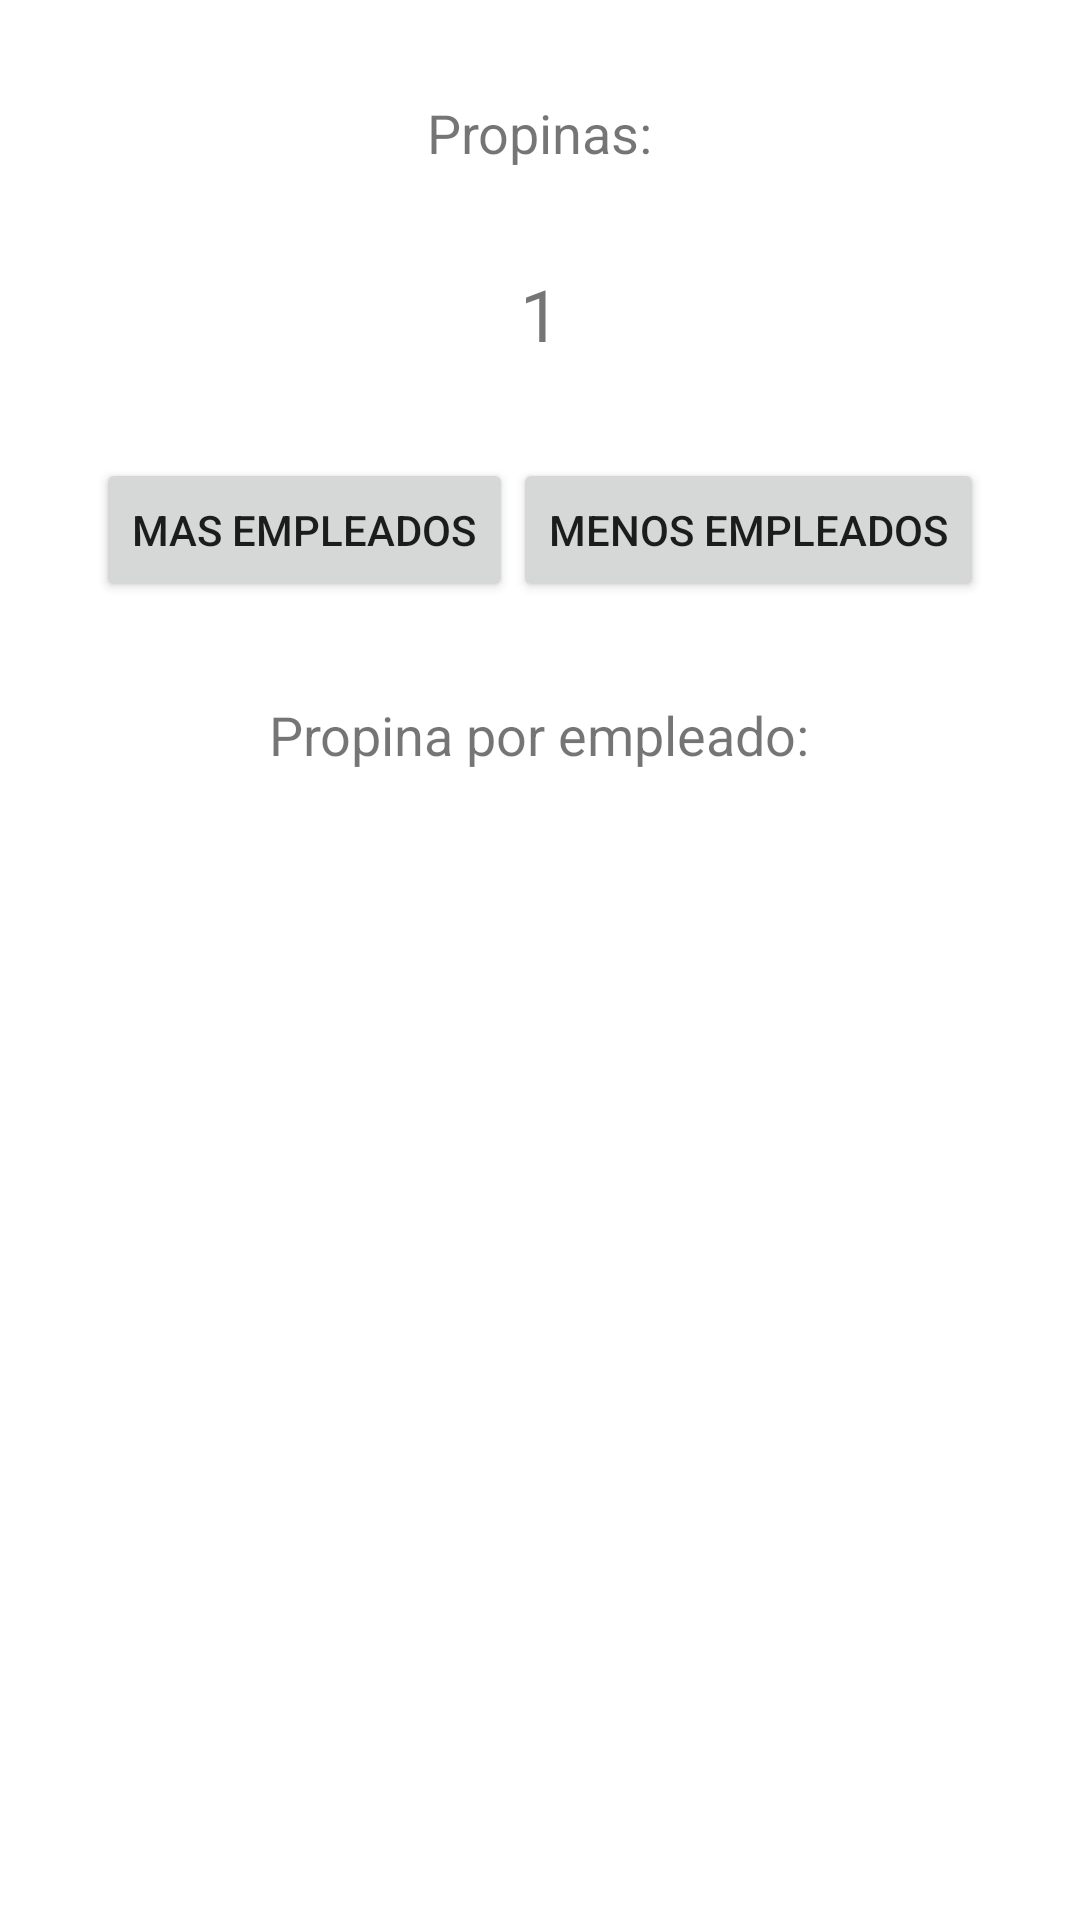

The Android layout XML behind this screen, and the referenced resources:
<!-- AndroidManifest.xml: application theme Theme.Examen_Recuperacion -->
<!-- res/layout/activity_result.xml -->
<?xml version="1.0" encoding="utf-8"?>
<RelativeLayout xmlns:android="http://schemas.android.com/apk/res/android"
    xmlns:tools="http://schemas.android.com/tools"
    android:layout_width="match_parent"
    android:layout_height="match_parent"
    tools:context=".ResultActivity">

    <TextView
        android:id="@+id/txtTotalAmount"
        android:layout_width="wrap_content"
        android:layout_height="wrap_content"
        android:text="Propinas:"
        android:textSize="18sp"
        android:layout_centerHorizontal="true"
        android:layout_marginTop="32dp"/>

    <TextView
        android:id="@+id/txtNumEmployees"
        android:layout_width="wrap_content"
        android:layout_height="wrap_content"
        android:text="1"
        android:textSize="24sp"
        android:layout_below="@id/txtTotalAmount"
        android:layout_centerHorizontal="true"
        android:layout_marginTop="32dp"/>

    <Button
        android:id="@+id/btnIncreaseEmployees"
        android:layout_width="wrap_content"
        android:layout_height="wrap_content"
        android:text="Mas empleados"
        android:layout_below="@id/txtNumEmployees"
        android:layout_marginTop="32dp"
        android:layout_alignParentStart="true"
        android:layout_marginStart="32dp"/>

    <Button
        android:id="@+id/btnDecreaseEmployees"
        android:layout_width="wrap_content"
        android:layout_height="wrap_content"
        android:text="menos empleados"
        android:layout_below="@id/txtNumEmployees"
        android:layout_marginTop="32dp"
        android:layout_alignParentEnd="true"
        android:layout_marginEnd="32dp"/>

    <TextView
        android:id="@+id/txtAmountPerEmployee"
        android:layout_width="wrap_content"
        android:layout_height="wrap_content"
        android:text="Propina por empleado:"
        android:textSize="18sp"
        android:layout_below="@id/btnIncreaseEmployees"
        android:layout_centerHorizontal="true"
        android:layout_marginTop="32dp"/>

</RelativeLayout>
<!-- resources referenced by this layout -->
<resources>
  <style name="Theme.Examen_Recuperacion" parent="Theme.MaterialComponents.DayNight.DarkActionBar">
          
          <item name="colorPrimary">@color/purple_500</item>
          <item name="colorPrimaryVariant">@color/purple_700</item>
          <item name="colorOnPrimary">@color/white</item>
          
          <item name="colorSecondary">@color/teal_200</item>
          <item name="colorSecondaryVariant">@color/teal_700</item>
          <item name="colorOnSecondary">@color/black</item>
          
          <item name="android:statusBarColor">?attr/colorPrimaryVariant</item>
          
      </style>
  <color name="purple_500">#0018EE</color>
  <color name="purple_700">#00B39E</color>
  <color name="white">#FFFFFFFF</color>
  <color name="teal_200">#43DA03</color>
  <color name="teal_700">#870120</color>
  <color name="black">#FF000000</color>
</resources>
